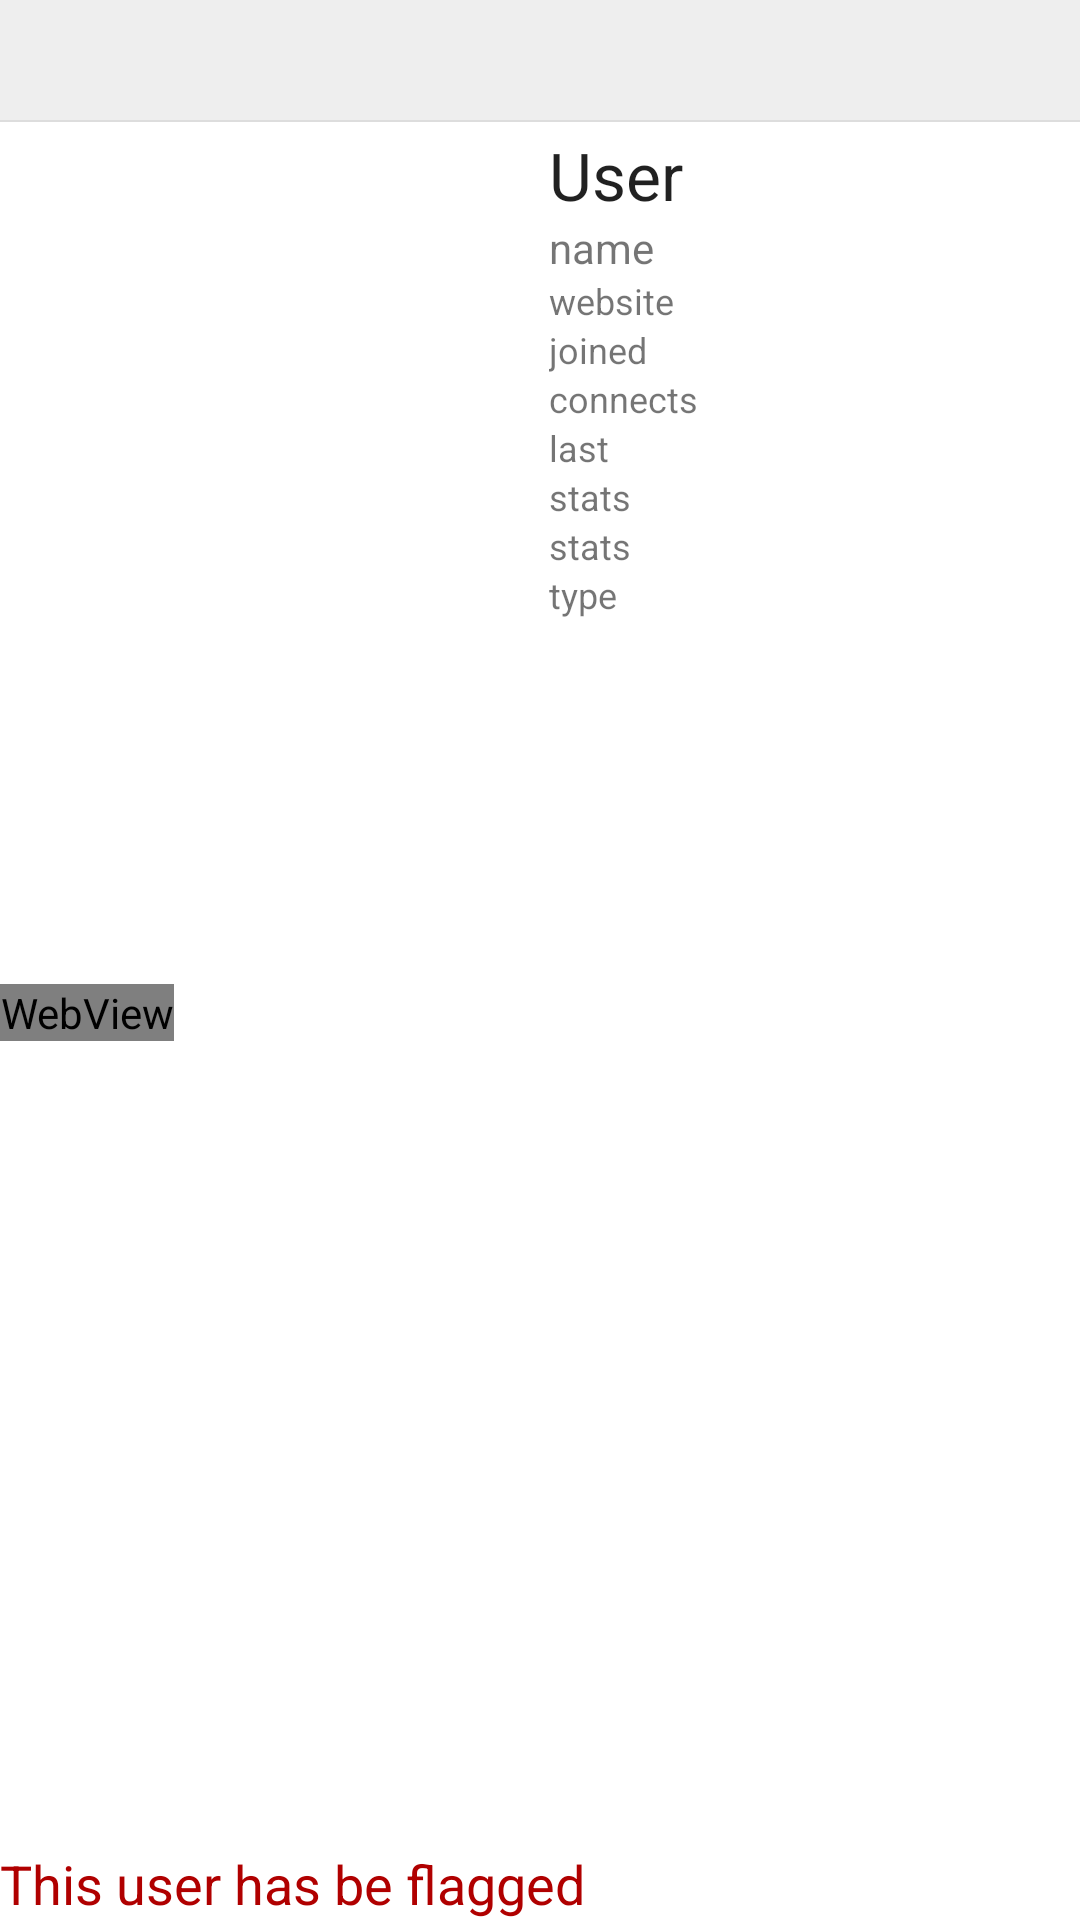

Produce the Android XML layout that renders to this screen, including the resource entries it uses.
<!-- AndroidManifest.xml: application theme AppTheme -->
<!-- res/layout/activity_view_user.xml -->
<?xml version="1.0" encoding="utf-8"?>
<LinearLayout xmlns:android="http://schemas.android.com/apk/res/android"
    xmlns:app="http://schemas.android.com/apk/res-auto"
    xmlns:tools="http://schemas.android.com/tools"
    android:layout_width="match_parent"
    android:layout_height="match_parent"
    android:background="#FFFFFF"
    android:orientation="vertical" >

	<LinearLayout
		android:layout_width="match_parent"
		android:layout_height="wrap_content"
		android:orientation="horizontal"
    	android:gravity="fill_horizontal"
		android:background="#eee">
	
	    <ImageView
	        android:id="@+id/icon"
	        android:layout_width="32sp"
	        android:layout_height="32sp"
	        android:layout_margin="4sp" />
	    
		<TextView
		    android:id="@+id/title"
	        android:layout_width="0px"
	        android:layout_weight="1"
			android:layout_height="wrap_content" 
            android:textSize="16sp"
	        android:layout_margin="4sp"
			android:text=""/>
	    
	    <Button
	        android:id="@+id/menuButton"
	        android:layout_width="32sp"
	        android:layout_height="32sp"
	        android:layout_margin="4sp"
	        android:background="@drawable/menu"
	        android:onClick="menu"
	        android:text="" />
		
	</LinearLayout>
    <View
        android:layout_width="match_parent"
        android:layout_height="2px"
		android:background="#ddd">
    </View>
    
    <LinearLayout
        android:layout_width="match_parent"
        android:layout_height="0px"
        android:layout_weight="1"
        android:orientation="horizontal" >

        <ImageView
            android:id="@+id/imageView"
            android:layout_width="0px"
            android:layout_height="match_parent"
            android:layout_weight="1"
            android:adjustViewBounds="true"
            app:srcCompat="@drawable/bot" />

	    <ScrollView
	        android:layout_width="0px"
	        android:layout_height="match_parent"
	        android:layout_weight="1"
	        android:fillViewport="true"
	        android:scrollbars="vertical" >
        
        <LinearLayout
            android:layout_width="match_parent"
            android:layout_height="wrap_content"
            android:layout_marginRight="5dip"
            android:orientation="vertical"
            android:padding="3dip" >

	        <TextView
	            android:id="@+id/userText"
	            android:layout_width="wrap_content"
	            android:layout_height="wrap_content"
	            android:text="User"
	            android:textAppearance="?android:attr/textAppearanceLarge" />

            <TextView
                android:id="@+id/nameText"
                android:layout_width="wrap_content"
                android:layout_height="wrap_content"
                android:text="name"
                android:textSize="14sp" />

            <TextView
                android:id="@+id/websiteText"
                android:layout_width="wrap_content"
                android:layout_height="wrap_content"
                android:text="website"
                android:autoLink="web"
                android:textSize="12sp" />

            <TextView
                android:id="@+id/joinedText"
                android:layout_width="wrap_content"
                android:layout_height="wrap_content"
                android:text="joined"
                android:textSize="12sp" />

            <TextView
                android:id="@+id/connectsText"
                android:layout_width="wrap_content"
                android:layout_height="wrap_content"
                android:text="connects"
                android:textSize="12sp" />

            <TextView
                android:id="@+id/lastConnectText"
                android:layout_width="wrap_content"
                android:layout_height="wrap_content"
                android:text="last"
                android:textSize="12sp" />

            <TextView
                android:id="@+id/contentText"
                android:layout_width="wrap_content"
                android:layout_height="wrap_content"
                android:text="stats"
                android:textSize="12sp" />

            <TextView
                android:id="@+id/statsText"
                android:layout_width="wrap_content"
                android:layout_height="wrap_content"
                android:text="stats"
                android:textSize="12sp" />
            
            <TextView
                android:id="@+id/typeText"
                android:layout_width="wrap_content"
                android:layout_height="wrap_content"
                android:text="type"
                android:textSize="12sp" />
            
        </LinearLayout>
        
        </ScrollView>
        
    </LinearLayout>

    <ScrollView
        android:id="@+id/scrollView"
        android:layout_width="match_parent"
        android:layout_height="0px"
        android:layout_weight="1"
        android:fillViewport="true"
        android:scrollbars="vertical" >

        <LinearLayout
            android:layout_width="match_parent"
            android:layout_height="wrap_content"
            android:orientation="vertical" >
            
            <WebView
                android:id="@+id/bioText"
                android:layout_width="wrap_content"
            	android:layout_height="wrap_content"
                android:text="bio"
                android:textAppearance="?android:attr/textAppearanceMedium" />
        </LinearLayout>
    </ScrollView>

    <TextView
        android:id="@+id/flaggedLabel"
        android:layout_width="wrap_content"
        android:layout_height="wrap_content"
        android:text="@string/userFlagged"
        android:textAppearance="?android:attr/textAppearanceMedium"
        android:textColor="@color/red" />


</LinearLayout>
<!-- resources referenced by this layout -->
<resources>
  <color name="red">#b00000</color>
  <string name="userFlagged">This user has be flagged</string>
  <style name="AppTheme" parent="android:Theme.Light">
  	    <item name="windowActionBar">false</item>
  	    <item name="windowNoTitle">true</item>
  	</style>
</resources>
